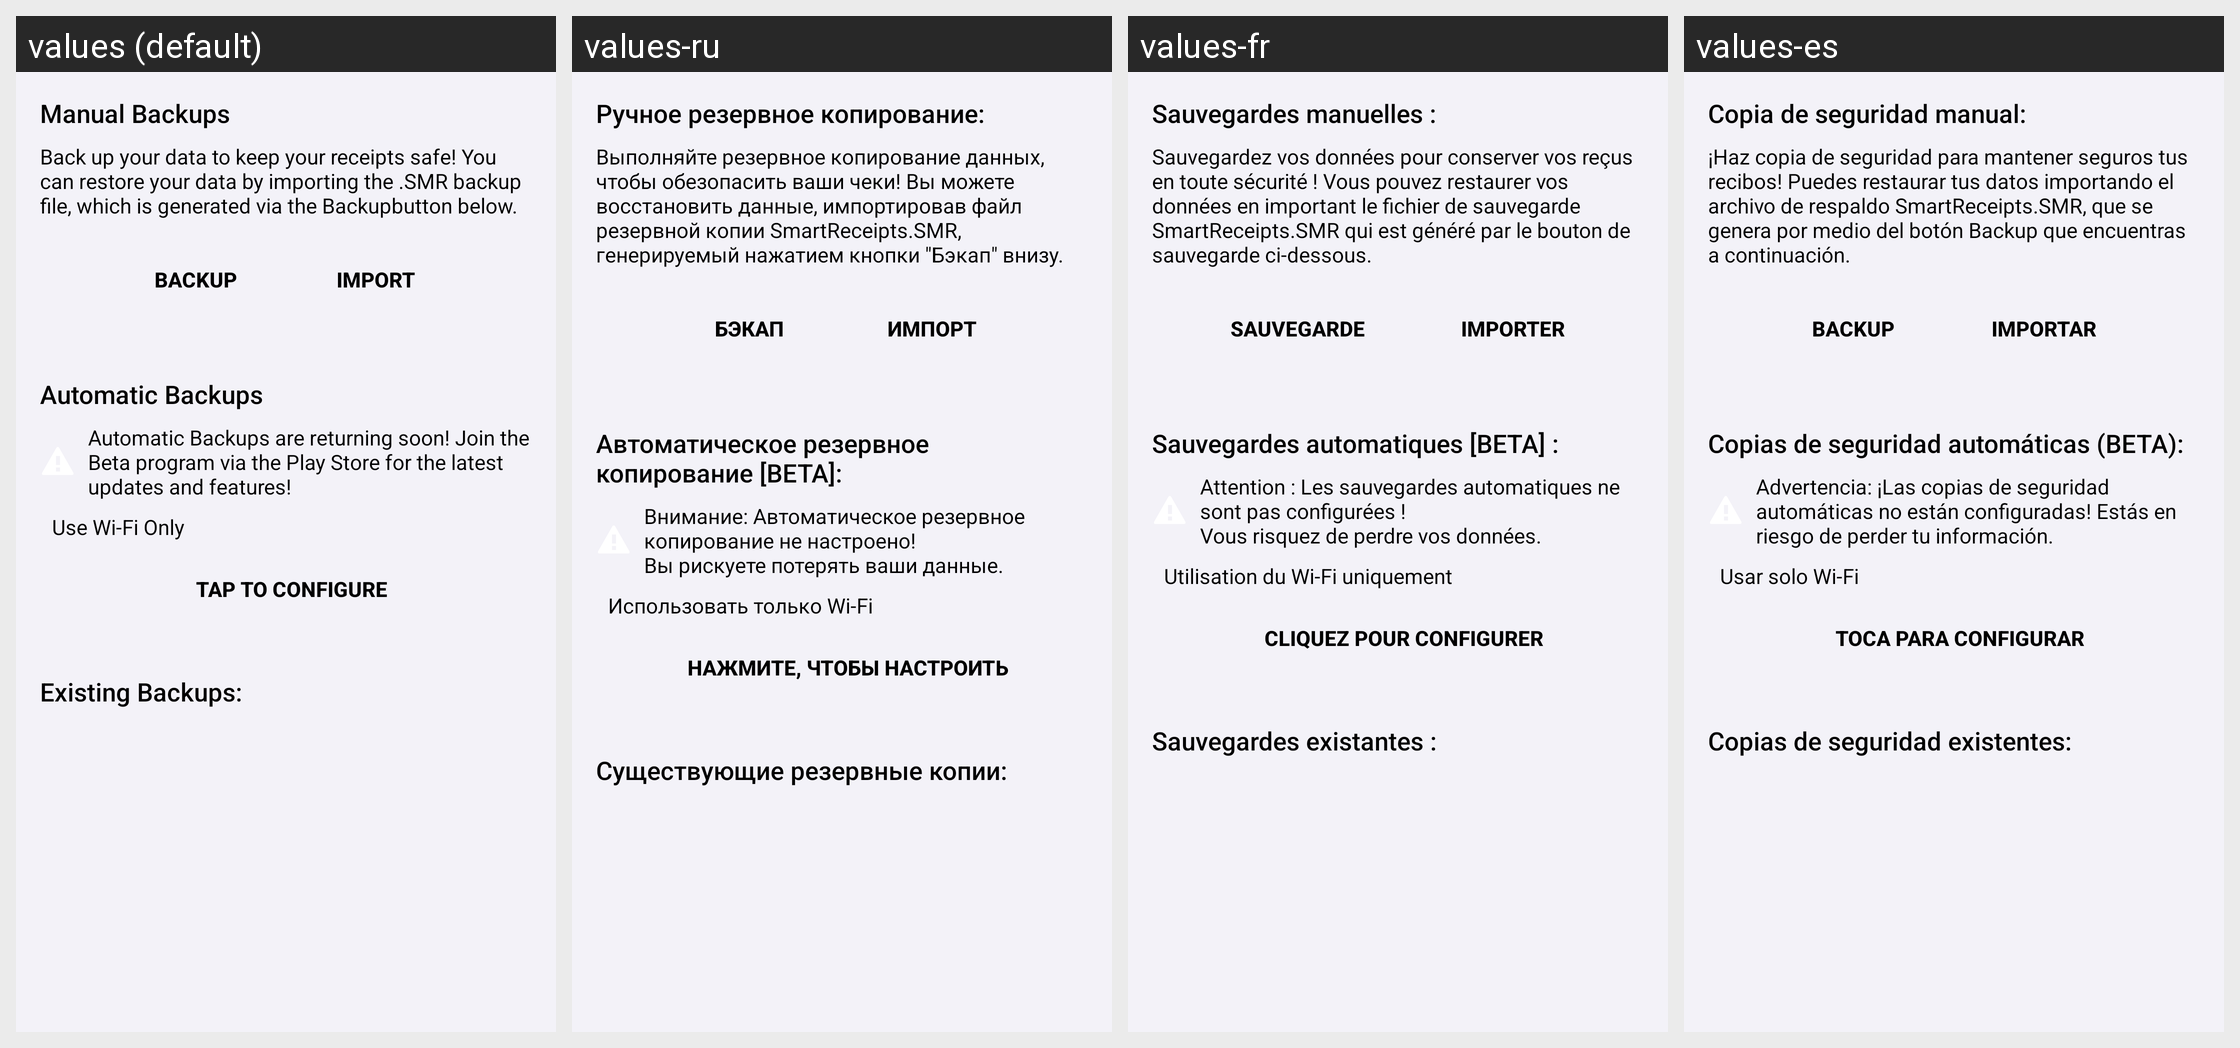

Here is an Android app screen in its default locale and in the app's own translations. Write out the translated-string differences for the strings that appear on this screen.
Android screen res/layout/backups_header.xml rendered under 4 locales, left to right: values (default), values-ru, values-fr, values-es. Device: Nexus 5 (rendered at 1080×1920; each locale shown at half size, 540×960, under a caption strip naming it); theme Theme.SmartReceipts.
Other locales in the repository, not shown: values-de, values-he, values-it, values-iw, values-nb, values-nl, values-nn, values-no, values-pt, values-uk.
Strings drawn on this screen, with the default value and each locale's value (text and hints the layout hard-codes, and strings that could not be matched under every locale, appear in the picture but are not listed):

manual_backup_title
  values: Manual Backups
  values-ru: Ручное резервное копирование:
  values-fr: Sauvegardes manuelles :
  values-es: Copia de seguridad manual:

manual_backup_description
  values: Back up your data to keep your receipts safe! You can restore your data by importing the .SMR backup file, which is generated via the Backupbutton below.
  values-ru: Выполняйте резервное копирование данных, чтобы обезопасить ваши чеки! Вы можете восстановить данные, импортировав файл резервной копии SmartReceipts.SMR, генерируемый нажатием кнопки "Бэкап" внизу.
  values-fr: Sauvegardez vos données pour conserver vos reçus en toute sécurité ! Vous pouvez restaurer vos données en important le fichier de sauvegarde SmartReceipts.SMR qui est généré par le bouton de sauvegarde ci-dessous.
  values-es: ¡Haz copia de seguridad para mantener seguros tus recibos! Puedes restaurar tus datos importando el archivo de respaldo SmartReceipts.SMR, que se genera por medio del botón Backup que encuentras a continuación.

manual_backup_export
  values: Backup
  values-ru: Бэкап
  values-fr: Sauvegarde
  values-es: Backup

manual_backup_import
  values: Import
  values-ru: Импорт
  values-fr: Importer
  values-es: Importar

auto_backup_title
  values: Automatic Backups
  values-ru: Автоматическое резервное копирование [BETA]:
  values-fr: Sauvegardes automatiques [BETA] :
  values-es: Copias de seguridad automáticas (BETA):

auto_backup_warning_none
  values: Automatic Backups are returning soon! Join the Beta program via the Play Store for the latest updates and features!
  values-ru: Внимание: Автоматическое резервное копирование не настроено!
      Вы рискуете потерять ваши данные.
  values-fr: Attention : Les sauvegardes automatiques ne sont pas configurées !
      Vous risquez de perdre vos données.
  values-es: Advertencia: ¡Las copias de seguridad automáticas no están configuradas! Estás en riesgo de perder tu información.

auto_backup_wifi_only
  values: Use Wi-Fi Only
  values-ru: Использовать только Wi-Fi
  values-fr: Utilisation du Wi-Fi uniquement
  values-es: Usar solo Wi-Fi

auto_backup_configure
  values: Tap to Configure
  values-ru: Нажмите, чтобы настроить
  values-fr: Cliquez pour configurer
  values-es: Toca para configurar

existing_backups_title
  values: Existing Backups:
  values-ru: Существующие резервные копии:
  values-fr: Sauvegardes existantes :
  values-es: Copias de seguridad existentes:
